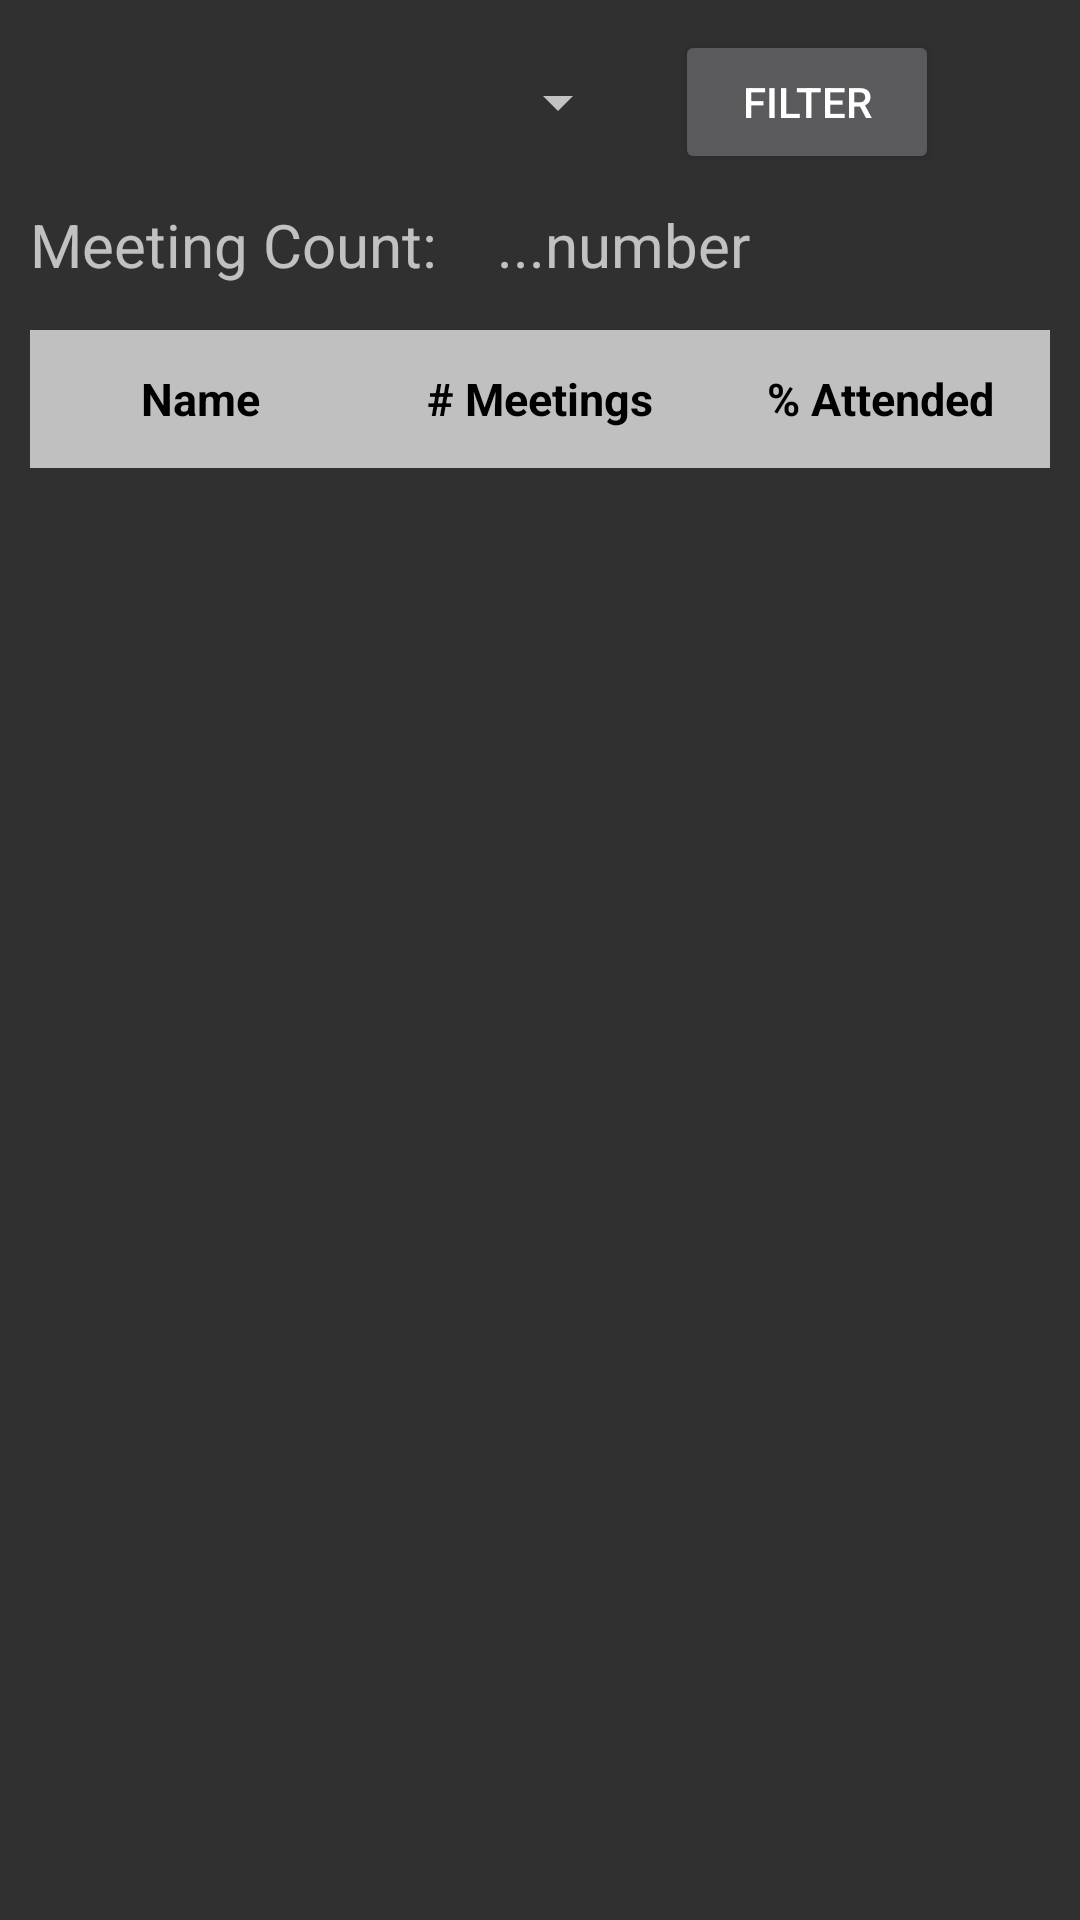

Reconstruct the res/layout file that produces this screen, plus the resources it refers to.
<!-- AndroidManifest.xml: application theme AppTheme -->
<!-- res/layout/activity_user_rates.xml -->
<?xml version="1.0" encoding="utf-8"?>
<android.support.constraint.ConstraintLayout xmlns:android="http://schemas.android.com/apk/res/android"
    xmlns:tools="http://schemas.android.com/tools"
    android:layout_width="match_parent"
    android:layout_height="match_parent"
    tools:context=".UserRatesActivity">

        <LinearLayout
            android:layout_width="match_parent"
            android:layout_height="match_parent"
            android:layout_marginLeft="10dp"
            android:layout_marginRight="10dp"
            android:layout_marginTop="10dp"
            android:gravity="left"
            android:orientation="vertical">

            <LinearLayout
                android:layout_width="wrap_content"
                android:layout_height="wrap_content"
                android:orientation="horizontal">

                <Spinner
                    android:id="@+id/org_spin"
                    android:layout_width="200dp"
                    android:layout_height="30dp"
                    android:layout_gravity="center">

                </Spinner>

                <Button
                    android:id="@+id/attend_filter"
                    android:layout_width="wrap_content"
                    android:layout_height="wrap_content"
                    android:layout_marginLeft="15dp"
                    android:text="Filter"
                    android:onClick="onClickFilter"/>
            </LinearLayout>

            <LinearLayout
                android:layout_width="wrap_content"
                android:layout_height="wrap_content"
                android:layout_marginBottom="15dp"
                android:layout_marginTop="10dp"
                android:orientation="horizontal">

                <TextView
                    android:layout_width="wrap_content"
                    android:layout_height="wrap_content"
                    android:layout_marginRight="20dp"
                    android:text="Meeting Count:"
                    android:textSize="20sp" />

                <TextView
                    android:id="@+id/meeting_count"
                    android:layout_width="wrap_content"
                    android:layout_height="wrap_content"
                    android:text="...number "
                    android:textSize="20sp" />

            </LinearLayout>

            <LinearLayout
                android:layout_width="match_parent"
                android:layout_height="wrap_content"
                android:orientation="horizontal">
                <TextView
                    android:gravity="center"
                    android:layout_weight="37.33"
                    android:text="Name"
                    android:textSize="15dp"
                    android:textColor="#000"
                    android:textAlignment="center"
                    android:textStyle="bold"
                    android:background="#c0c0c0"
                    android:layout_width="match_parent"
                    android:layout_height="46dp"/>

                <TextView
                    android:gravity="center"
                    android:layout_weight="37.33"
                    android:text="# Meetings"
                    android:textSize="15dp"
                    android:textColor="#000"
                    android:textAlignment="center"
                    android:textStyle="bold"
                    android:background="#c0c0c0"
                    android:layout_width="match_parent"
                    android:layout_height="46dp"/>

                <TextView
                    android:gravity="center"
                    android:layout_weight="37.33"
                    android:text="% Attended"
                    android:textSize="15dp"
                    android:textColor="#000"
                    android:textAlignment="center"
                    android:textStyle="bold"
                    android:background="#c0c0c0"
                    android:layout_width="match_parent"
                    android:layout_height="46dp"/>
            </LinearLayout>
            <ListView
                android:id="@+id/user_list"
                android:layout_width="match_parent"
                android:layout_height="match_parent">
            </ListView>


        </LinearLayout>

</android.support.constraint.ConstraintLayout>
<!-- resources referenced by this layout -->
<resources>
  <style name="AppTheme" parent="android:Theme.Material">
           
          <item name="colorPrimary">@color/colorPrimary</item>
          <item name="colorPrimaryDark">@color/colorPrimaryDark</item>
          <item name="colorAccent">@color/colorAccent</item>
      </style>
  <color name="colorPrimary">#4b59a6</color>
  <color name="colorPrimaryDark">#303F9F</color>
  <color name="colorAccent">#ff009688</color>
</resources>
